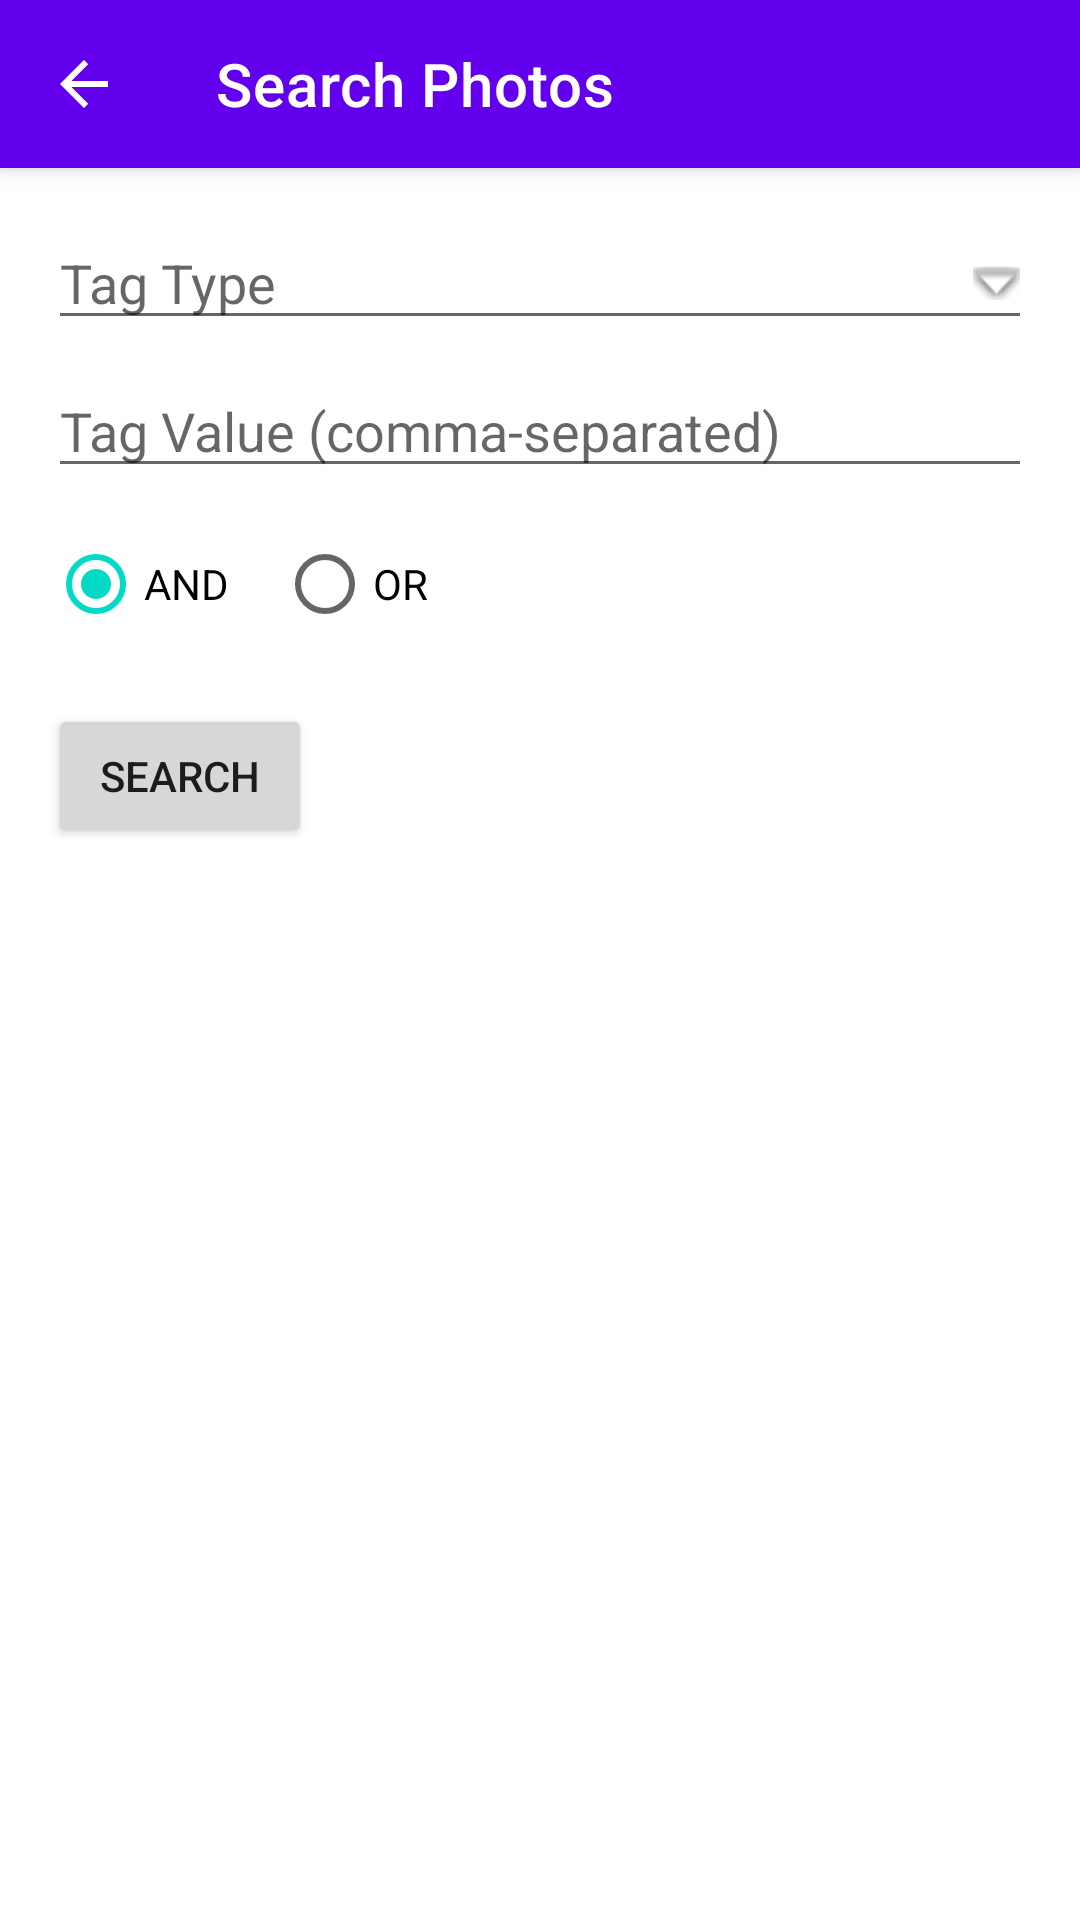

Reconstruct the res/layout file that produces this screen, plus the resources it refers to.
<!-- AndroidManifest.xml: application theme Theme.Android55 -->
<!-- res/layout/activity_search.xml -->
<?xml version="1.0" encoding="utf-8"?>
<androidx.coordinatorlayout.widget.CoordinatorLayout
    xmlns:android="http://schemas.android.com/apk/res/android"
    xmlns:app="http://schemas.android.com/apk/res-auto"
    android:layout_width="match_parent"
    android:layout_height="match_parent">

    <com.google.android.material.appbar.AppBarLayout
        android:layout_width="match_parent"
        android:layout_height="wrap_content"
        android:theme="@style/ThemeOverlay.MaterialComponents.Dark.ActionBar">

        <com.google.android.material.appbar.MaterialToolbar
            android:id="@+id/toolbarSearch"
            android:layout_width="match_parent"
            android:layout_height="?attr/actionBarSize"
            app:navigationIcon="?attr/homeAsUpIndicator"
            app:title="Search Photos"
            app:titleTextColor="@android:color/white"/>
    </com.google.android.material.appbar.AppBarLayout>

    <LinearLayout
        android:orientation="vertical"
        android:layout_width="match_parent"
        android:layout_height="match_parent"
        android:padding="16dp"
        app:layout_behavior="@string/appbar_scrolling_view_behavior">

        <AutoCompleteTextView
            android:id="@+id/actvTagType"
            android:layout_width="match_parent"
            android:layout_height="wrap_content"
            android:hint="Tag Type"
            android:inputType="none"
            android:focusable="false"
            android:clickable="true"
            android:drawableEnd="@android:drawable/arrow_down_float"/>

        <AutoCompleteTextView
            android:id="@+id/actvTagValue"
            android:layout_width="match_parent"
            android:layout_height="wrap_content"
            android:hint="Tag Value (comma-separated)"
            android:layout_marginTop="8dp"/>

        <RadioGroup
            android:id="@+id/rgAndOr"
            android:orientation="horizontal"
            android:layout_width="wrap_content"
            android:layout_height="wrap_content"
            android:layout_marginTop="8dp">
            <RadioButton
                android:id="@+id/rbAnd"
                android:layout_width="wrap_content"
                android:layout_height="wrap_content"
                android:text="AND"
                android:checked="true"/>
            <RadioButton
                android:id="@+id/rbOr"
                android:layout_width="wrap_content"
                android:layout_height="wrap_content"
                android:text="OR"
                android:layout_marginStart="16dp"/>
        </RadioGroup>

        <Button
            android:id="@+id/btnSearch"
            android:layout_width="wrap_content"
            android:layout_height="wrap_content"
            android:text="Search"
            android:layout_marginTop="16dp"/>

        <androidx.recyclerview.widget.RecyclerView
            android:id="@+id/rvResults"
            android:layout_width="match_parent"
            android:layout_height="0dp"
            android:layout_marginTop="16dp"
            android:layout_weight="1"/>

    </LinearLayout>
</androidx.coordinatorlayout.widget.CoordinatorLayout>
<!-- resources referenced by this layout -->
<resources>
  <style name="Theme.Android55" parent="Theme.MaterialComponents.DayNight.NoActionBar">
          <item name="colorPrimary">@color/purple_500</item>
          <item name="colorPrimaryVariant">@color/purple_700</item>
          <item name="colorOnPrimary">@color/white</item>
          <item name="colorSecondary">@color/teal_200</item>
          <item name="colorOnSecondary">@color/black</item>
          <item name="android:statusBarColor">@color/purple_700</item>
          <item name="android:navigationBarColor">@color/purple_700</item>
      </style>
  <!-- not gathered from this repository: default colours our renderer supplied (Android Studio template values) -->
  <color name="purple_500">#FF6200EE</color>
  <color name="purple_700">#FF3700B3</color>
  <color name="teal_200">#FF03DAC5</color>
  <color name="black">#FF000000</color>
  <color name="white">#FFFFFFFF</color>
</resources>
